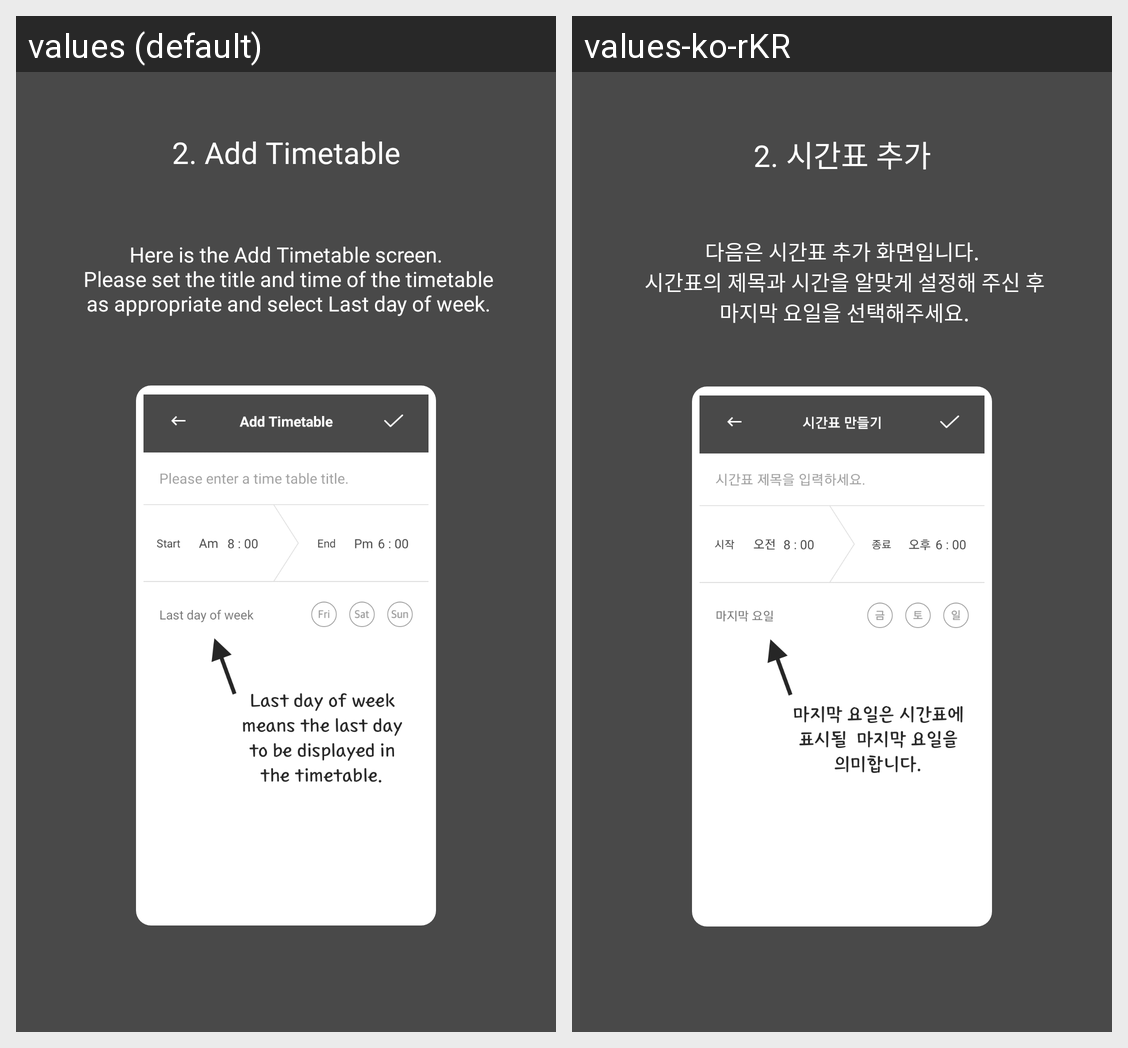

The Android screen above is rendered under two locales of the same app. Produce the string resources it draws, with the default and per-locale values.
Android screen res/layout/guide_timetable_second.xml rendered under 2 locales, left to right: values (default), values-ko-rKR. Device: Nexus 5 (rendered at 1080×1920; each locale shown at half size, 540×960, under a caption strip naming it); theme AppTheme.
Strings drawn on this screen, with the default value and each locale's value (text and hints the layout hard-codes, and strings that could not be matched under every locale, appear in the picture but are not listed):

guide_timetable_second_title
  values: 2. Add Timetable
  values-ko-rKR: 2. 시간표 추가

guide_timetable_second_content
  values: Here is the Add Timetable screen.
       Please set the title and time of the timetable
       as appropriate and select Last day of week.
  values-ko-rKR: 다음은 시간표 추가 화면입니다.
       시간표의 제목과 시간을 알맞게 설정해 주신 후
       마지막 요일을 선택해주세요.
